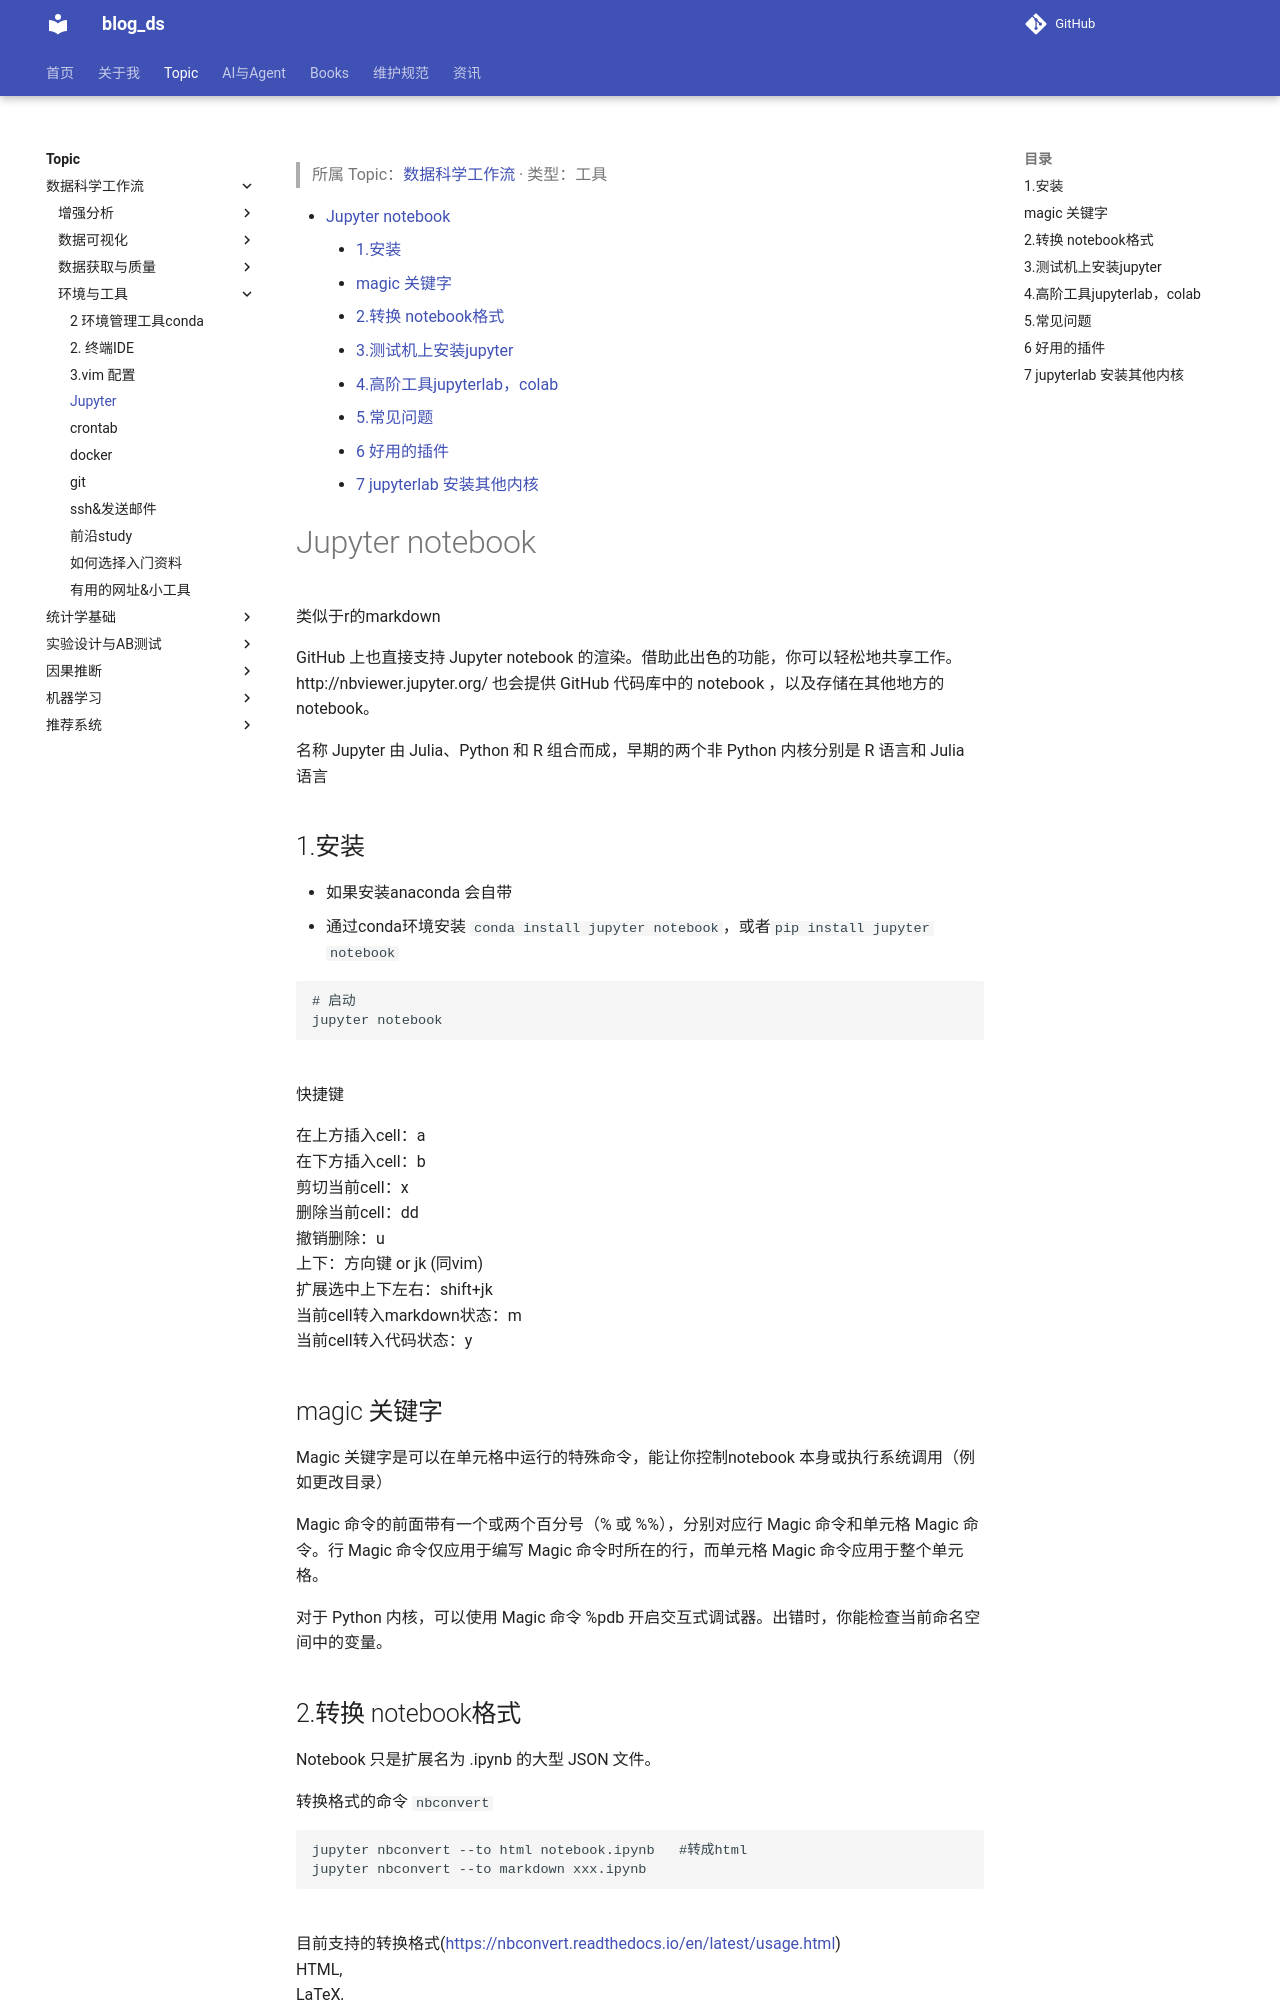

repository: tjzzz/blog_ds · page: topics/数据科学工作流/环境与工具/Jupyter/index.html · generator: mkdocs

---
title: "Jupyter"
created: 2026-10-09
updated: 2026-10-09
tags: [llm-wiki, migrated]
source: ["Input/rebuild_source_2026-10-09/01_工具/Jupyter.md"]
wiki_type: tools
topic: "数据科学工作流"
migrated_from: "01_工具/Jupyter.md"
review_status: structural
---

> 所属 Topic：[数据科学工作流](../index.md) · 类型：工具

[TOC]
# Jupyter notebook

类似于r的markdown

GitHub 上也直接支持 Jupyter notebook 的渲染。借助此出色的功能，你可以轻松地共享工作。http://nbviewer.jupyter.org/ 也会提供 GitHub 代码库中的 notebook ，以及存储在其他地方的 notebook。

名称 Jupyter 由 Julia、Python 和 R 组合而成，早期的两个非 Python 内核分别是 R 语言和 Julia 语言

## 1.安装

* 如果安装anaconda 会自带
* 通过conda环境安装 `conda install jupyter notebook`，或者`pip install jupyter notebook`

```
# 启动
jupyter notebook
```
快捷键

在上方插入cell：a
在下方插入cell：b
剪切当前cell：x
删除当前cell：dd
撤销删除：u
上下：方向键 or jk (同vim)
扩展选中上下左右：shift+jk
当前cell转入markdown状态：m
当前cell转入代码状态：y



## magic 关键字

Magic 关键字是可以在单元格中运行的特殊命令，能让你控制notebook 本身或执行系统调用（例如更改目录）

Magic 命令的前面带有一个或两个百分号（% 或 %%），分别对应行 Magic 命令和单元格 Magic 命令。行 Magic 命令仅应用于编写 Magic 命令时所在的行，而单元格 Magic 命令应用于整个单元格。


对于 Python 内核，可以使用 Magic 命令 %pdb 开启交互式调试器。出错时，你能检查当前命名空间中的变量。

## 2.转换 notebook格式
Notebook 只是扩展名为 .ipynb 的大型 JSON 文件。

转换格式的命令 `nbconvert`

```
jupyter nbconvert --to html notebook.ipynb   #转成html
jupyter nbconvert --to markdown xxx.ipynb 
```
目前支持的转换格式(https://nbconvert.readthedocs.io/en/latest/usage.html)
HTML,
LaTeX,
PDF,
Reveal.js HTML slideshow,
Markdown,
reStructuredText,
executable script,
notebook.


**创建幻灯片**

在 notebook 中创建幻灯片的过程像平常一样，但需要指定作为幻灯片的单元格和单元格的幻灯片类型。在菜单栏中，点击“View”（视图）>“Cell Toolbar”（单元格工具栏）>“Slideshow”（幻灯片），以便在每个单元格上弹出幻灯片单元格菜单。

```
#转换并在浏览器中展示
jupyter nbconvert notebook.ipynb --to slides --post serve
```
